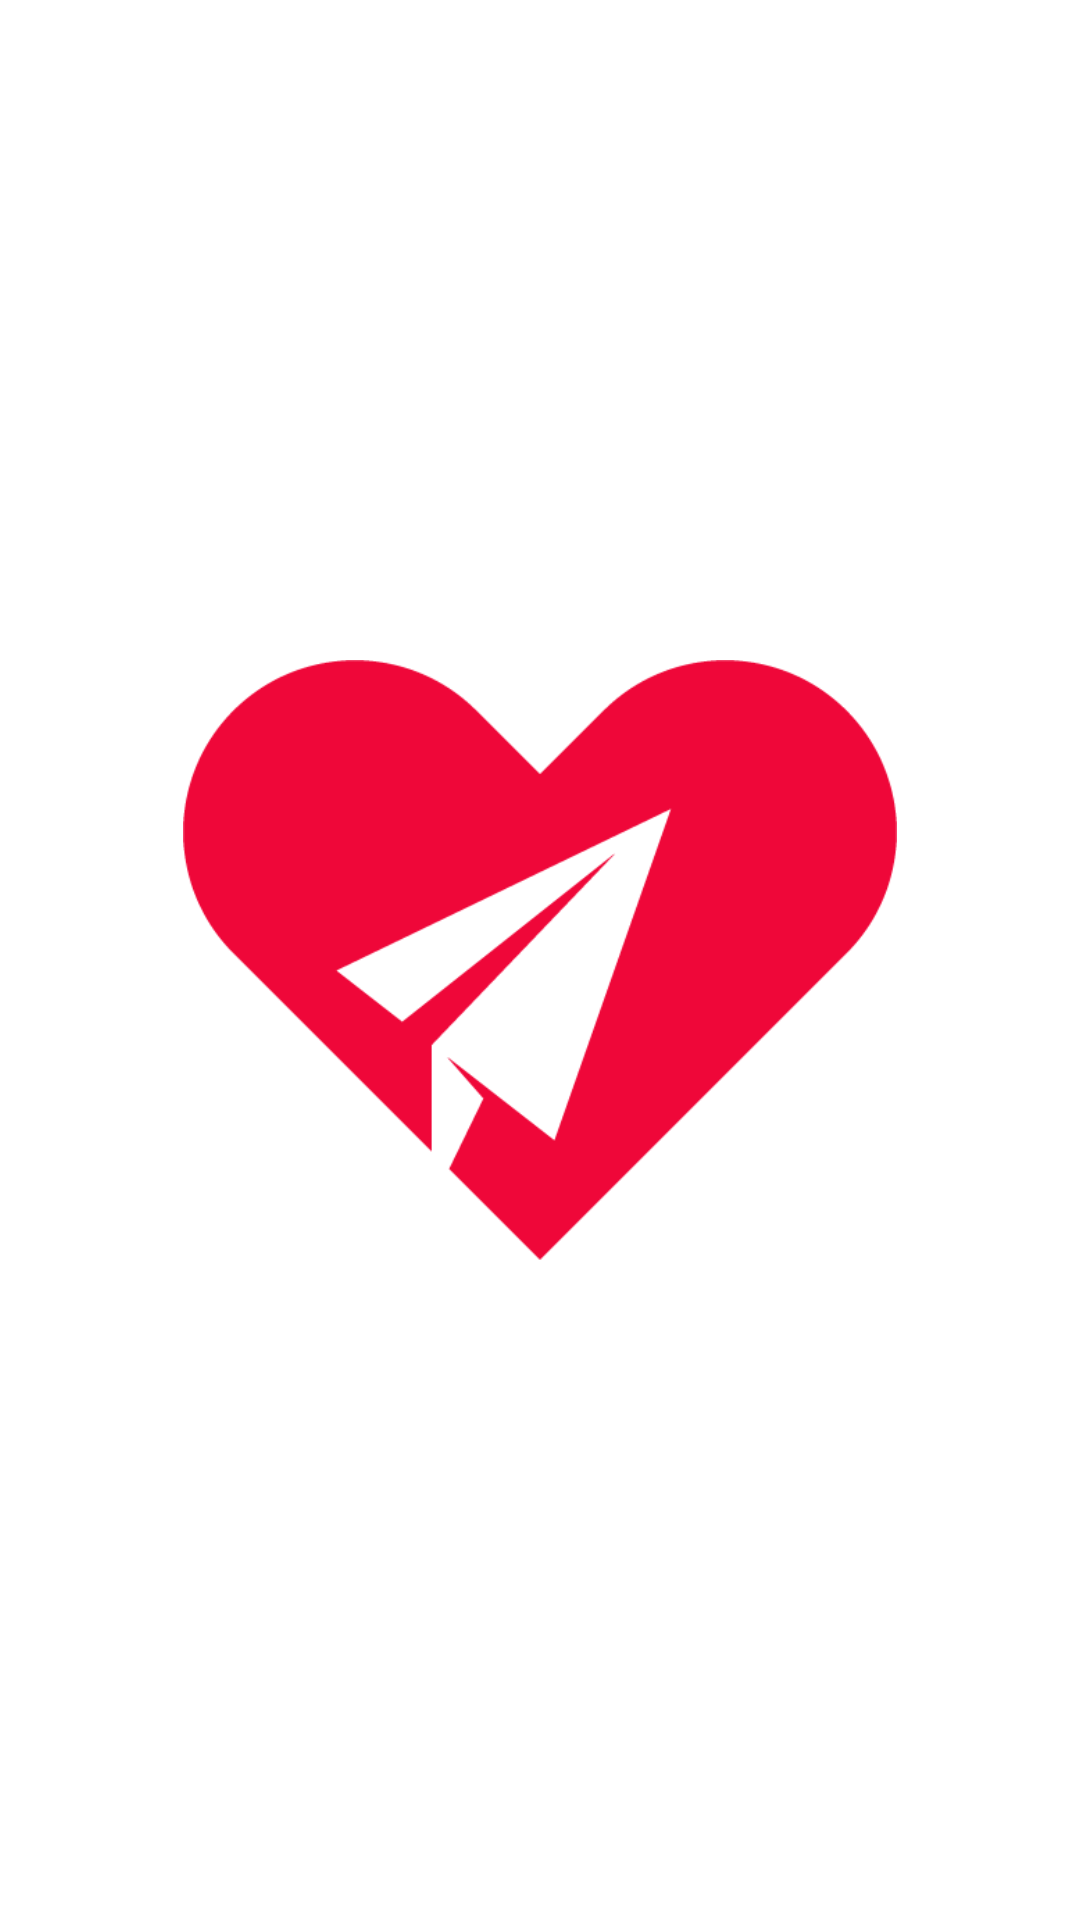

The Android layout XML behind this screen, and the referenced resources:
<!-- AndroidManifest.xml: application theme Theme.TravelBliss -->
<!-- res/layout/activity_splash_screen.xml -->
<?xml version="1.0" encoding="utf-8"?>
<androidx.constraintlayout.widget.ConstraintLayout
    xmlns:android="http://schemas.android.com/apk/res/android"
    xmlns:app="http://schemas.android.com/apk/res-auto"
    xmlns:tools="http://schemas.android.com/tools"
    android:layout_width="match_parent"
    android:layout_height="match_parent"
    android:background="#fff"
    tools:context=".Splash_Screen">

    <ImageView
        android:id="@+id/SplashScreenImage"
        android:layout_width="300dp"
        android:layout_height="200dp"
        android:src="@drawable/logo_icon"
        app:layout_constraintBottom_toBottomOf="parent"
        app:layout_constraintLeft_toLeftOf="parent"
        app:layout_constraintRight_toRightOf="parent"
        app:layout_constraintTop_toTopOf="parent" />

</androidx.constraintlayout.widget.ConstraintLayout>
<!-- resources referenced by this layout -->
<resources>
  <!-- drawable logo_icon: png bitmap (drawable, 9138 bytes) -->
  <style name="Theme.TravelBliss" parent="Theme.MaterialComponents.DayNight.NoActionBar">
          
          <item name="colorPrimary">#FF0000</item>
          <item name="colorPrimaryVariant">#FF0000</item>
          <item name="colorOnPrimary">@color/white</item>
          
          <item name="colorSecondary">@color/teal_200</item>
          <item name="colorSecondaryVariant">@color/teal_700</item>
          <item name="colorOnSecondary">@color/black</item>
          
          <item name="android:statusBarColor" tools:targetApi="l">?attr/colorPrimaryVariant</item>
          
          <item name="android:textViewStyle"> @style/RobotoTextViewStyle </item>
          <item name="android:buttonStyle"> @style/RobotoButtonStyle </item>
      </style>
  <style name="RobotoTextViewStyle" parent="android:Widget.TextView">
          <item name="android:fontFamily">@font/firasans</item>
      </style>
  <style name="RobotoButtonStyle" parent="android:Widget.Holo.Button">
          <item name="android:fontFamily">@font/firasans</item>
      </style>
  <!-- not gathered from this repository: default colours our renderer supplied (Android Studio template values) -->
  <color name="teal_200">#FF03DAC5</color>
  <color name="teal_700">#FF018786</color>
  <color name="black">#FF000000</color>
  <color name="white">#FFFFFFFF</color>
</resources>
